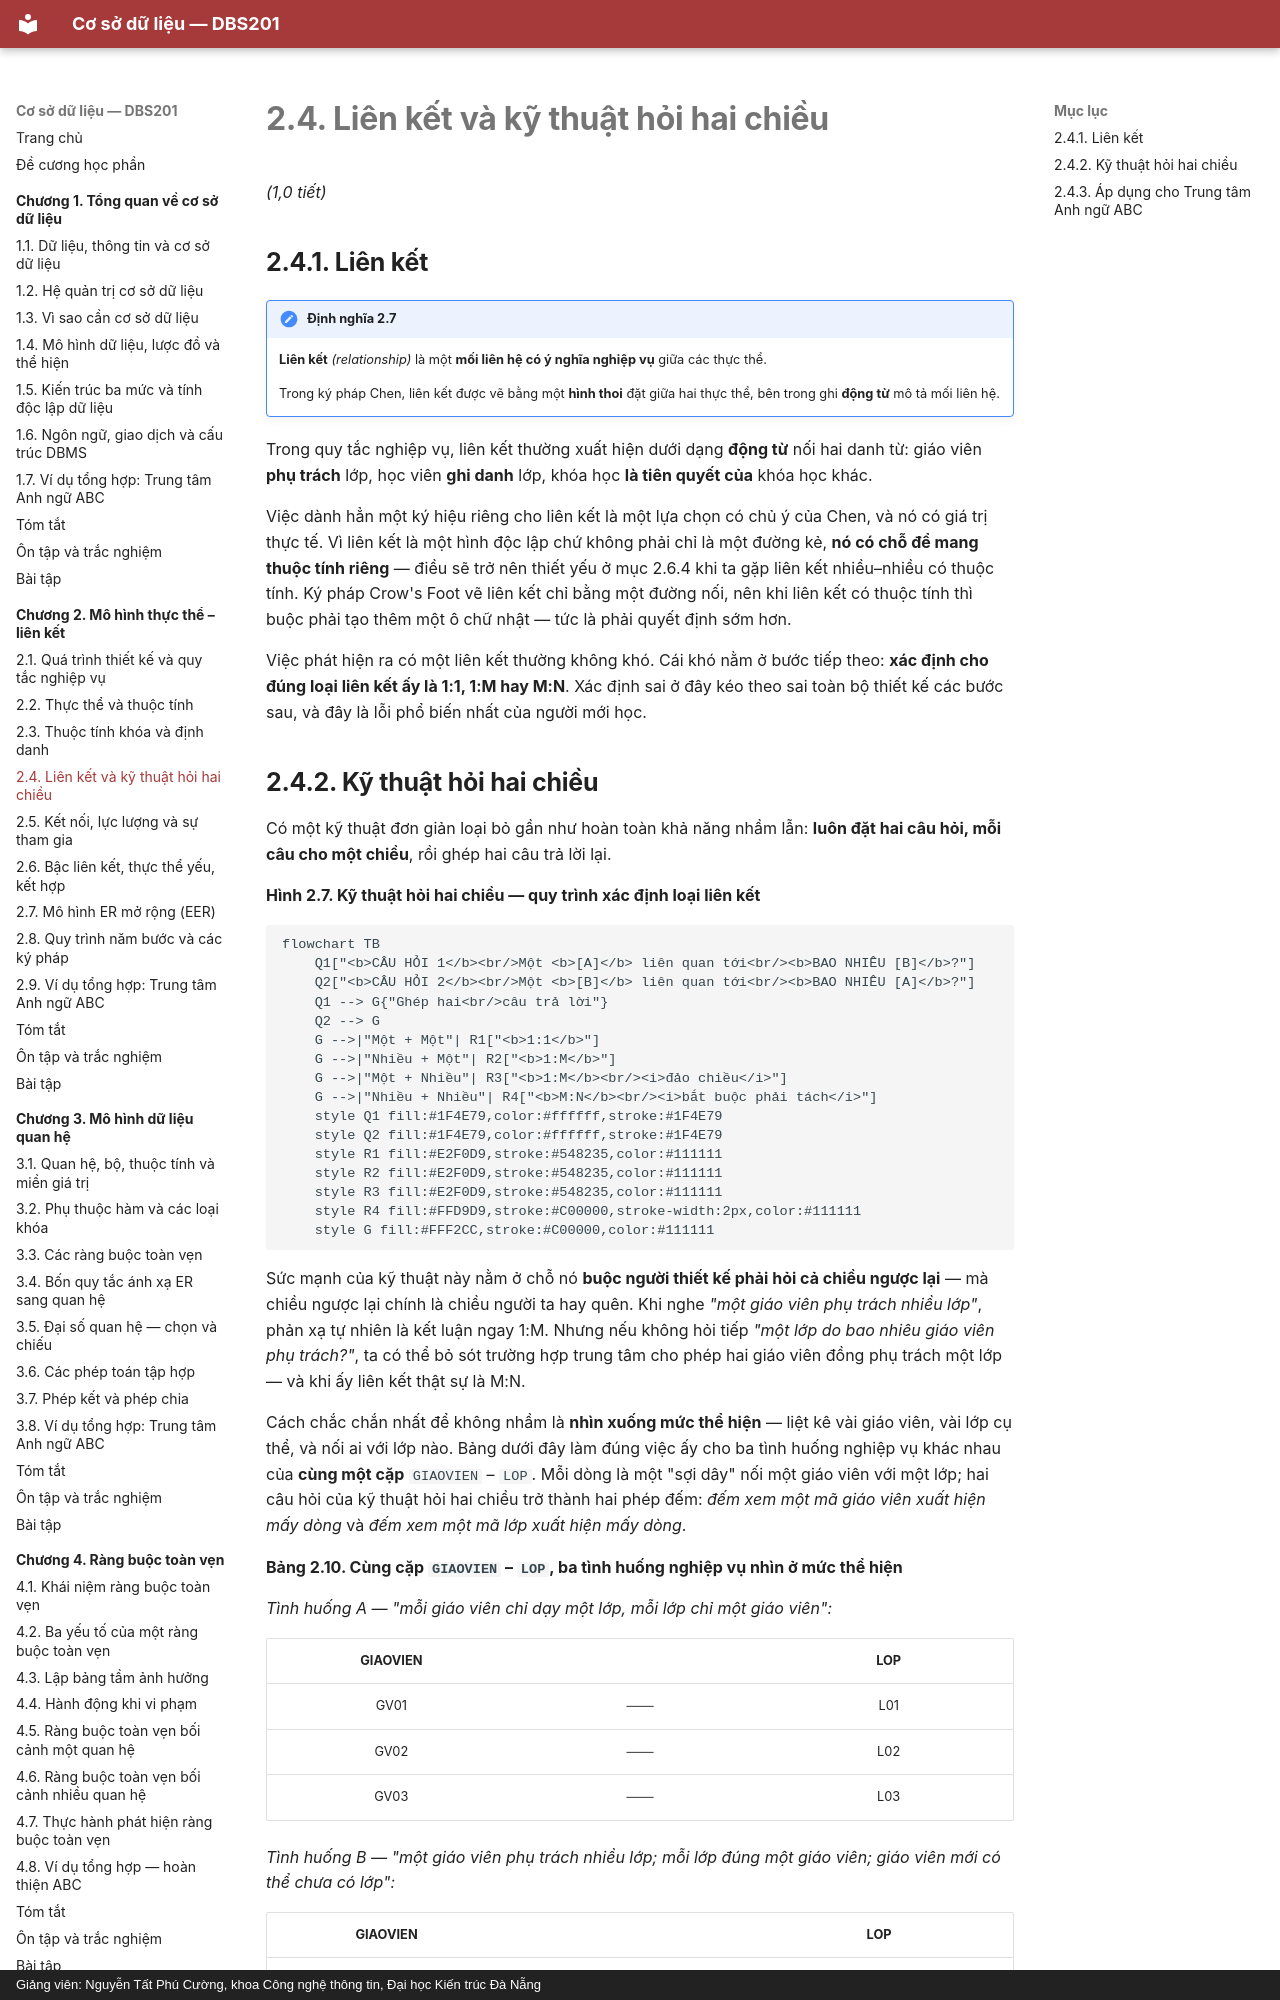

repository: CuongNguyenDAU/csdl-dbs201 · page: chuong-2/2-4-lien-ket-va-ky-thuat-hoi-hai-chieu/index.html · generator: mkdocs · copyright: Giảng viên: Nguyễn Tất Phú Cường, khoa Công nghệ thông tin, Đại học Kiến trúc Đà Nẵng

# 2.4. Liên kết và kỹ thuật hỏi hai chiều

*(1,0 tiết)*

## 2.4.1. Liên kết

!!! note "Định nghĩa 2.7"

    **Liên kết** *(relationship)* là một **mối liên hệ có ý nghĩa nghiệp vụ** giữa các thực thể.

    Trong ký pháp Chen, liên kết được vẽ bằng một **hình thoi** đặt giữa hai thực thể, bên trong ghi **động từ** mô tả mối liên hệ.

Trong quy tắc nghiệp vụ, liên kết thường xuất hiện dưới dạng **động từ** nối hai danh từ: giáo viên **phụ trách** lớp, học viên **ghi danh** lớp, khóa học **là tiên quyết của** khóa học khác.

Việc dành hẳn một ký hiệu riêng cho liên kết là một lựa chọn có chủ ý của Chen, và nó có giá trị thực tế. Vì liên kết là một hình độc lập chứ không phải chỉ là một đường kẻ, **nó có chỗ để mang thuộc tính riêng** — điều sẽ trở nên thiết yếu ở mục 2.6.4 khi ta gặp liên kết nhiều–nhiều có thuộc tính. Ký pháp Crow's Foot vẽ liên kết chỉ bằng một đường nối, nên khi liên kết có thuộc tính thì buộc phải tạo thêm một ô chữ nhật — tức là phải quyết định sớm hơn.

Việc phát hiện ra có một liên kết thường không khó. Cái khó nằm ở bước tiếp theo: **xác định cho đúng loại liên kết ấy là 1:1, 1:M hay M:N**. Xác định sai ở đây kéo theo sai toàn bộ thiết kế các bước sau, và đây là lỗi phổ biến nhất của người mới học.
